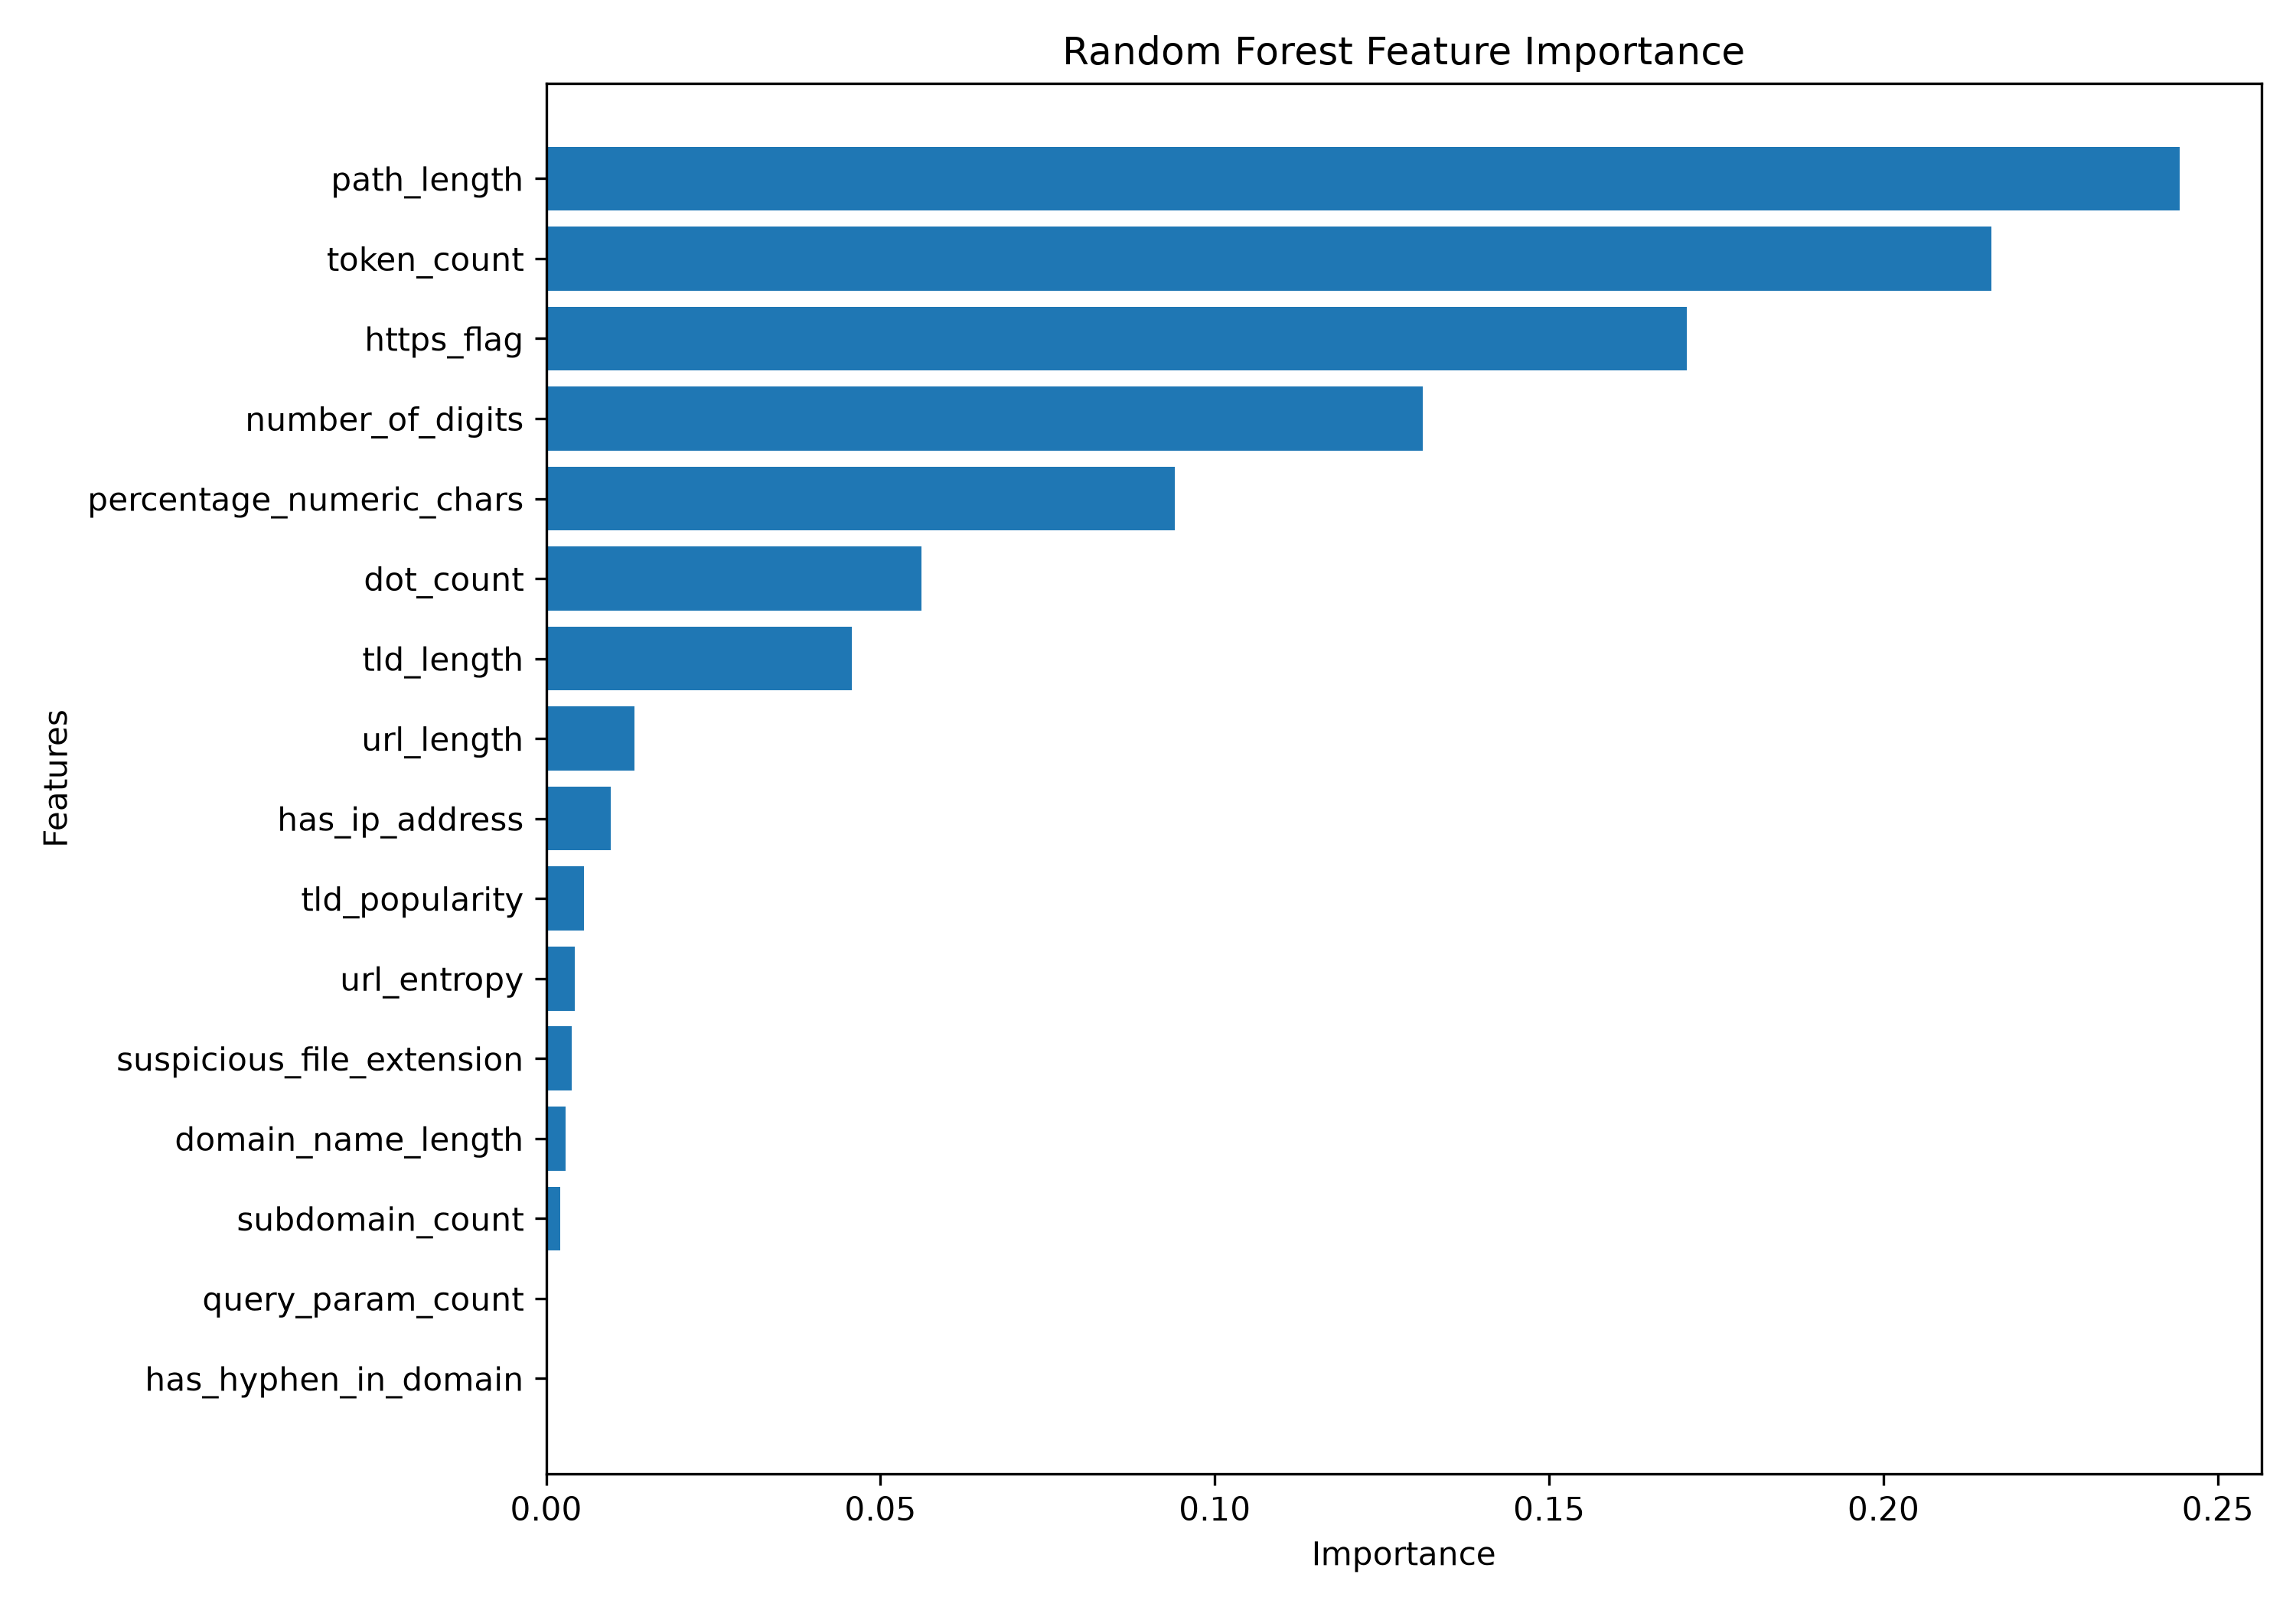

Values plotted in this chart, from the file beside it:
Feature, Importance
path_length, 0.2443
token_count, 0.2162
https_flag, 0.1706
number_of_digits, 0.1311
percentage_numeric_chars, 0.09398
dot_count, 0.05608
tld_length, 0.04571
url_length, 0.01321
has_ip_address, 0.009699
tld_popularity, 0.00561
url_entropy, 0.004293
suspicious_file_extension, 0.003782
domain_name_length, 0.00292
subdomain_count, 0.002163
query_param_count, 0.0002478
has_hyphen_in_domain, 0.0001609
